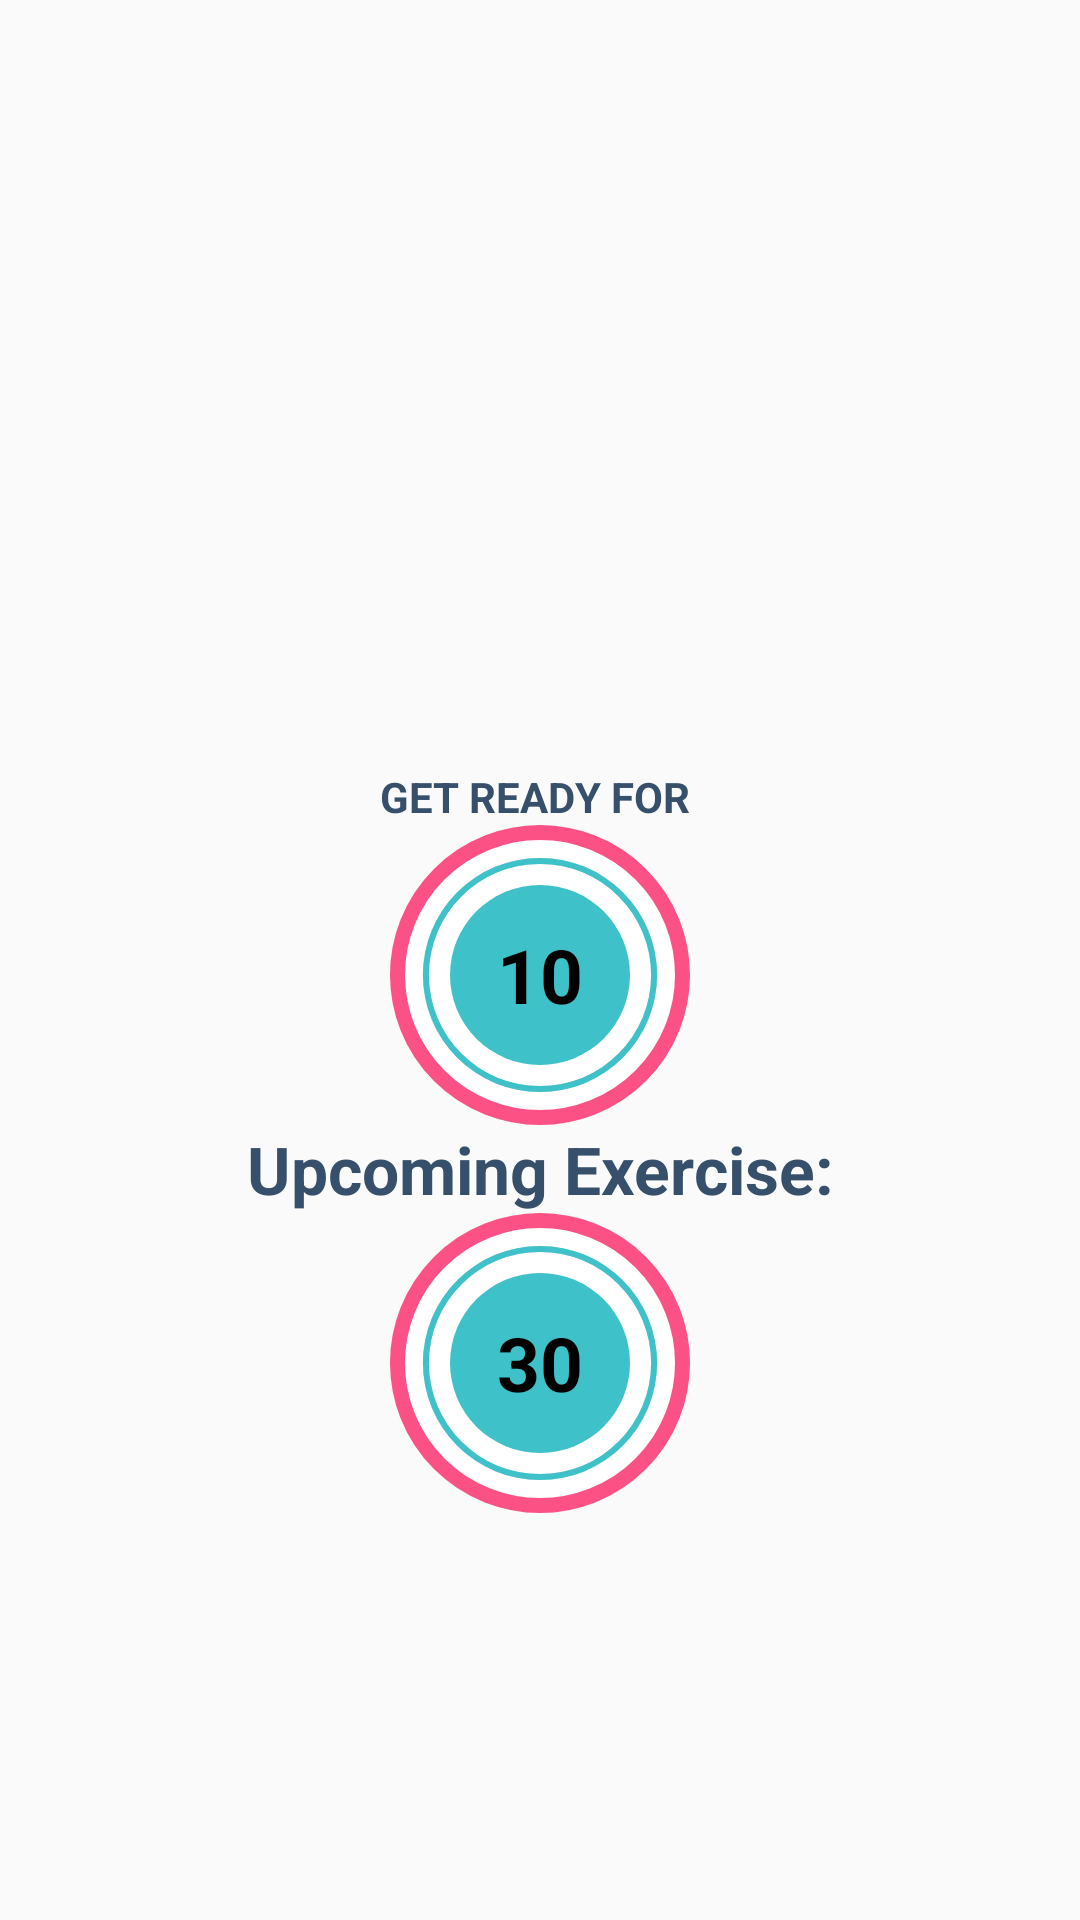

The Android layout XML behind this screen, and the referenced resources:
<!-- AndroidManifest.xml: activity theme Theme.AppCompat.Light.NoActionBar -->
<!-- res/layout/activity_exercise.xml -->
<?xml version="1.0" encoding="utf-8"?>
<androidx.constraintlayout.widget.ConstraintLayout xmlns:android="http://schemas.android.com/apk/res/android"
    xmlns:app="http://schemas.android.com/apk/res-auto"
    xmlns:tools="http://schemas.android.com/tools"
    android:layout_width="match_parent"
    android:layout_height="match_parent"
    tools:context=".ExerciseActivity">

    
    
    
    
    
    
    
    
    

    <TextView
        android:id="@+id/title_ready_for"
        android:text="GET READY FOR "
        android:textColor="@color/DarkBlue"
        android:textStyle="bold"
        app:layout_constraintBottom_toTopOf="@id/frame_layout_progress_bar"
        app:layout_constraintEnd_toEndOf="parent"
        app:layout_constraintStart_toStartOf="parent"
        android:layout_width="wrap_content"
        android:layout_height="wrap_content" />

    <FrameLayout
        android:id="@+id/frame_layout_progress_bar"
        android:layout_width="100dp"
        android:layout_height="100dp"
        android:layout_marginTop="10dp"
        android:background="@drawable/item_circular_color_accent_border"
        app:layout_constraintBottom_toBottomOf="parent"

        app:layout_constraintEnd_toEndOf="parent"
        app:layout_constraintStart_toStartOf="parent"
        app:layout_constraintTop_toTopOf="parent">

        <ProgressBar
            android:id="@+id/progress_bar_ready"
            style="?android:attr/progressBarStyleHorizontal"
            android:layout_width="100dp"
            android:layout_height="100dp"
            android:layout_gravity="center"
            android:background="@drawable/circular_progressbar_grey"
            android:indeterminate="false"
            android:max="10"
            android:progress="100"
            android:progressDrawable="@drawable/circular_progressbar"
            android:rotation="-90" />

        <LinearLayout
            android:layout_width="60dp"
            android:layout_height="60dp"
            android:layout_gravity="center"
            android:background="@drawable/item_circular_color_accent_backgrd"
            android:gravity="center">

            <TextView
                android:id="@+id/text_view_timer"
                android:layout_width="wrap_content"
                android:layout_height="wrap_content"
                android:text="10"
                android:textColor="@color/black"
                android:textSize="25sp"
                android:textStyle="bold" />
        </LinearLayout>

    </FrameLayout>

    <TextView
        android:id="@+id/text_view_upcoming_exercise"
        android:text="Upcoming Exercise:"
        android:textSize="22sp"
        android:textColor="@color/DarkBlue"
        android:textStyle="bold"
        app:layout_constraintEnd_toEndOf="parent"
        app:layout_constraintTop_toBottomOf="@id/frame_layout_progress_bar"
        app:layout_constraintBottom_toTopOf="@id/frame_layout_exercise_view"
        app:layout_constraintStart_toStartOf="parent"
        android:layout_width="wrap_content"
        android:layout_height="wrap_content"
        android:visibility="visible" />

    <TextView
        android:id="@+id/text_view_exercise_name"
        android:textSize="16sp"
        android:textColor="@color/DarkBlue"
        android:textStyle="bold"
        app:layout_constraintEnd_toEndOf="parent"
        app:layout_constraintTop_toBottomOf="@id/text_view_upcoming_exercise"

        app:layout_constraintStart_toStartOf="parent"
        android:layout_width="wrap_content"
        android:layout_height="wrap_content"
        android:visibility="visible" />

    <ImageView
        android:id="@+id/image_view_exercise"
        android:layout_width="match_parent"
        android:layout_height="0dp"
        android:scaleType="fitXY"
        android:src="@drawable/handclaps"
        android:visibility="invisible"
        app:layout_constraintBottom_toTopOf="@id/text_view_exercise"
        app:layout_constraintTop_toTopOf="parent"/>

    <TextView
        android:layout_width="wrap_content"
        android:id="@+id/text_view_exercise"
        android:textColor="@color/DarkBlue"
        android:text="Exercise Name"
        android:textSize="22sp"
        android:textStyle="bold"
        android:visibility="gone"
        tools:visibility="invisible"
        app:layout_constraintTop_toBottomOf="@id/image_view_exercise"

        app:layout_constraintEnd_toEndOf="parent"
        app:layout_constraintStart_toStartOf="parent"
        android:layout_height="wrap_content" />
    <FrameLayout
        android:id="@+id/frame_layout_exercise_view"
        android:layout_width="100dp"
        android:layout_height="100dp"
        tools:visibility="visible"

        app:layout_constraintStart_toStartOf="parent"
        app:layout_constraintEnd_toEndOf="parent"
        app:layout_constraintTop_toBottomOf="@id/text_view_exercise"
        android:background="@drawable/item_circular_color_accent_border"
        android:layout_marginTop="10dp">

        <ProgressBar
            android:layout_width="100dp"
            android:layout_height="100dp"
            android:id="@+id/progress_bar_exercise"
            android:layout_gravity="center"
            android:max="30"
            android:background="@drawable/circular_progressbar_grey"
            android:progressDrawable="@drawable/circular_progressbar"
            android:progress="300"
            android:indeterminate="false"
            android:rotation="-90"
            style="?android:attr/progressBarStyleHorizontal" />

        <LinearLayout
            android:layout_width="60dp"
            android:layout_height="60dp"
            android:layout_gravity="center"
            android:background="@drawable/item_circular_color_accent_backgrd"
            android:gravity="center">

            <TextView
                android:layout_width="wrap_content"
                android:layout_height="wrap_content"
                android:id="@+id/text_view_timer_exercise"
                android:text="30"
                android:textSize="25sp"
                android:textColor="@color/black"
                android:textStyle="bold" />
        </LinearLayout>
    </FrameLayout>

    <androidx.recyclerview.widget.RecyclerView
        android:layout_width="wrap_content"
        android:layout_height="wrap_content"
        android:id="@+id/recycler_view_exercise_status"
        android:layout_margin="5dp"
        app:layout_constraintTop_toBottomOf="@id/frame_layout_exercise_view"
        app:layout_constraintBottom_toBottomOf="parent"
        app:layout_constraintStart_toStartOf="parent"
        app:layout_constraintEnd_toEndOf="parent"


        />

</androidx.constraintlayout.widget.ConstraintLayout>
<!-- resources referenced by this layout -->
<resources>
  <color name="DarkBlue">#364F6B</color>
  <color name="Pink">#FC5185</color>
  <color name="black">#FF000000</color>
  <color name="white">#FFFFFFFF</color>
  <!-- drawable circular_progressbar (drawable) -->
  <?xml version="1.0" encoding="utf-8"?>
  <layer-list xmlns:android="http://schemas.android.com/apk/res/android">
  
      <item>
          <shape
              android:innerRadiusRatio="2.7"
              android:shape="ring"
              android:thicknessRatio="50.0"
              android:useLevel="true"
              >
              <solid android:color="@color/LightBlue"></solid>
          </shape>
  
      </item>
  </layer-list>
  <!-- drawable circular_progressbar_grey (drawable) -->
  <?xml version="1.0" encoding="utf-8"?>
  <layer-list xmlns:android="http://schemas.android.com/apk/res/android">
  
      <item>
          <shape
              android:innerRadiusRatio="2.7"
              android:shape="ring"
              android:thicknessRatio="50.0"
              android:useLevel="false"
              >
              <solid android:color="#D4DEE7"></solid>
          </shape>
  
      </item>
  </layer-list>
  <!-- drawable handclaps: png bitmap (drawable, 155685 bytes) -->
  <!-- drawable item_circular_color_accent_backgrd (drawable-v24) -->
  <?xml version="1.0" encoding="utf-8"?>
  <shape xmlns:android="http://schemas.android.com/apk/res/android"
      android:shape="oval">
      <solid android:color="@color/LightBlue"></solid>
  
  </shape>
  <!-- drawable item_circular_color_accent_border (drawable) -->
  <?xml version="1.0" encoding="utf-8"?>
  <shape xmlns:android="http://schemas.android.com/apk/res/android"
      android:shape="oval">
      <stroke
          android:width="5dp"
          android:color="@color/Pink"
          />
      <solid android:color="@color/white"/>
  
  </shape>
  <color name="LightBlue">#3FC1C9</color>
</resources>
